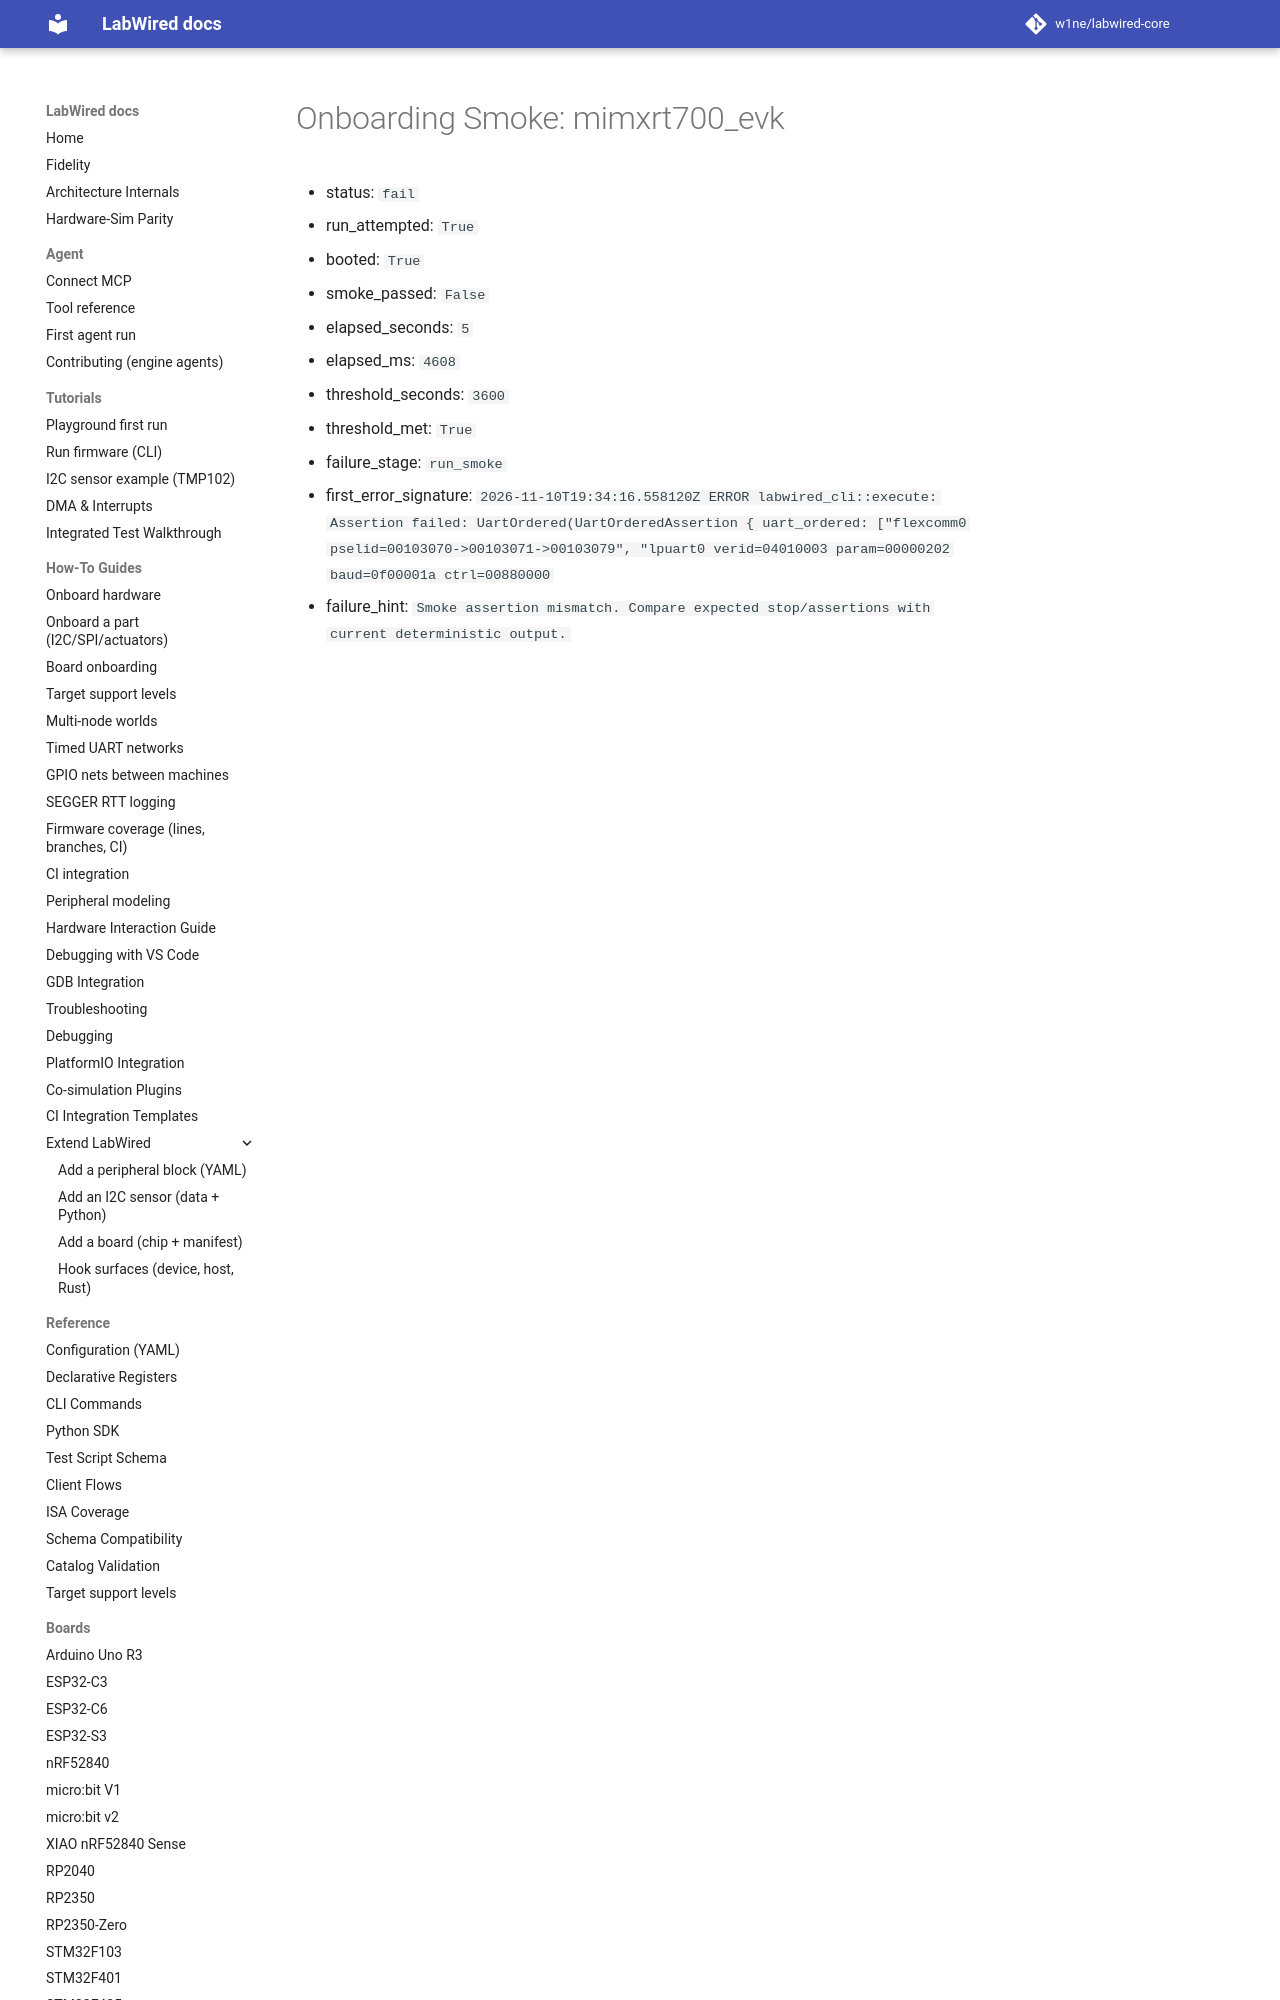

repository: CrispStrobe/labwired-core · page: coverage/renode-onboarding/attempt-history/mimxrt700_evk/2026-11-10-basepri-max-pass-bitmap-failure/onboarding-summary/index.html · generator: mkdocs

# Onboarding Smoke: mimxrt700_evk

- status: `fail`
- run_attempted: `True`
- booted: `True`
- smoke_passed: `False`
- elapsed_seconds: `5`
- elapsed_ms: `4608`
- threshold_seconds: `3600`
- threshold_met: `True`
- failure_stage: `run_smoke`
- first_error_signature: `2026-11-10T
